3-way image classification set "cork_oak_dataset" from GitHub (nteno555/bu-rise-research); label vocabulary: healthy, Biscogniauxia, Phytophthora.

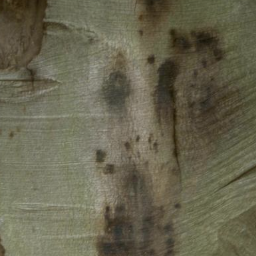
Label: Phytophthora

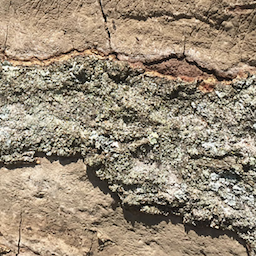
Label: Biscogniauxia

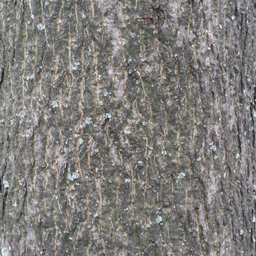
Label: healthy

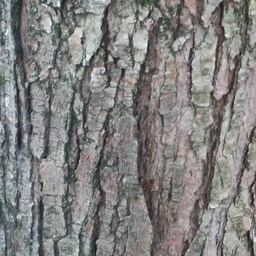
Label: healthy

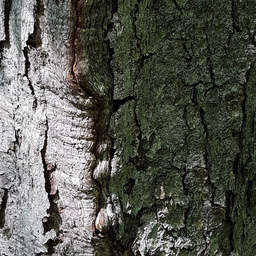
Label: healthy

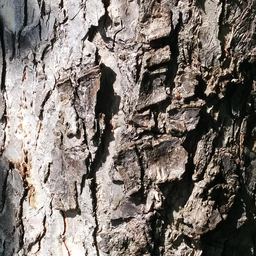
Label: healthy
